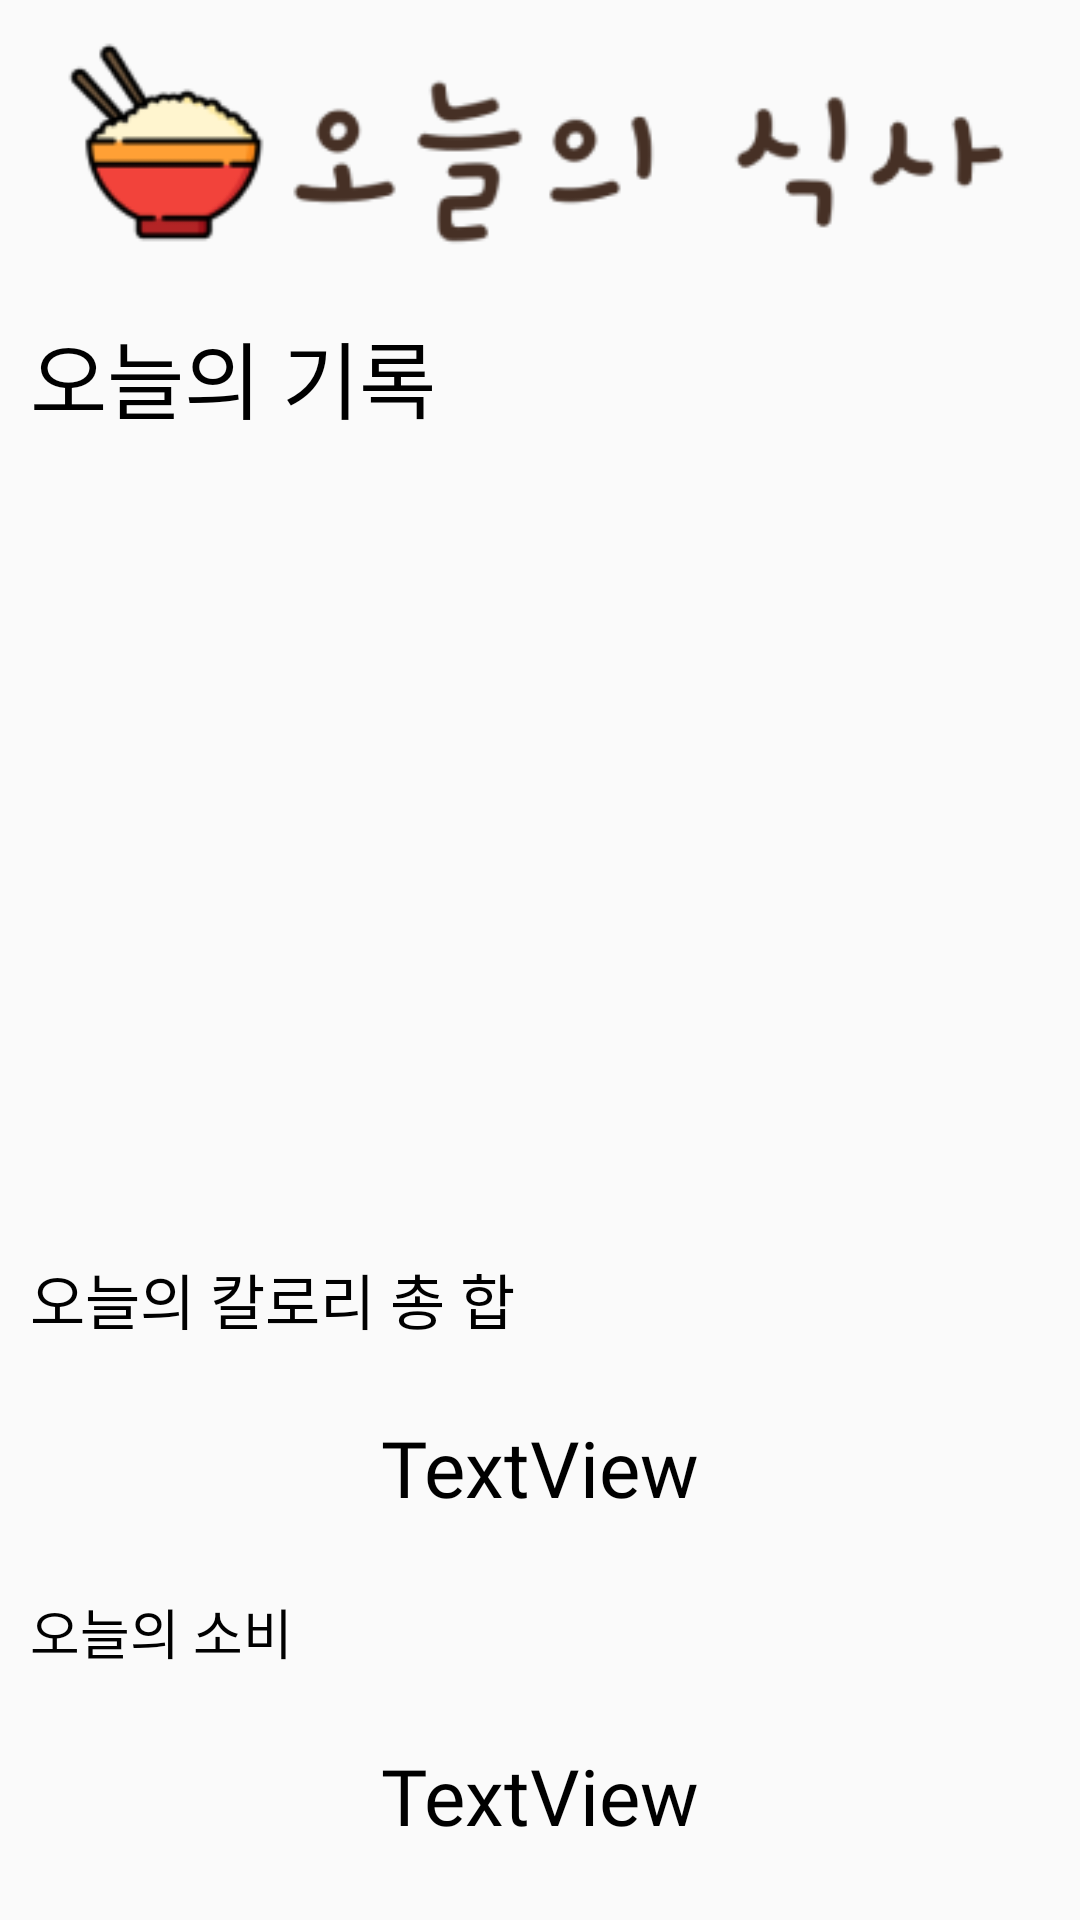

Produce the Android XML layout that renders to this screen, including the resource entries it uses.
<!-- AndroidManifest.xml: application theme Theme.MobileSoftwareProject -->
<!-- res/layout/fragment_home.xml -->
<?xml version="1.0" encoding="utf-8"?>
<FrameLayout xmlns:android="http://schemas.android.com/apk/res/android"
    xmlns:tools="http://schemas.android.com/tools"
    android:layout_width="match_parent"
    android:layout_height="match_parent"
    xmlns:app="http://schemas.android.com/apk/res-auto"
    tools:context=".HomeFragment"
    android:id="@+id/frag_home">

    <androidx.constraintlayout.widget.ConstraintLayout
        android:layout_width="match_parent"
        android:layout_height="match_parent"
        android:paddingStart="10dp"
        android:paddingEnd="10dp"
        app:layout_constraintBottom_toTopOf="@+id/bottomNavigationView"
        app:layout_constraintEnd_toEndOf="parent"
        app:layout_constraintStart_toStartOf="parent"
        app:layout_constraintTop_toBottomOf="@+id/logo"
        tools:ignore="MissingConstraints">

        <ImageView
            android:id="@+id/logo"
            android:layout_width="wrap_content"
            android:layout_height="75dp"
            android:layout_marginTop="10dp"
            app:layout_constraintEnd_toEndOf="parent"
            app:layout_constraintStart_toStartOf="parent"
            app:layout_constraintTop_toTopOf="parent"
            app:srcCompat="@drawable/logoname" />


        <androidx.constraintlayout.widget.ConstraintLayout
            android:id="@+id/constraintLayout2"
            android:layout_width="0dp"
            android:layout_height="wrap_content"
            android:layout_marginTop="10dp"
            app:layout_constraintEnd_toEndOf="parent"
            app:layout_constraintStart_toStartOf="parent"
            app:layout_constraintTop_toBottomOf="@+id/logo">


            <TextView
                android:id="@+id/todayList"
                android:layout_width="0dp"
                android:layout_height="wrap_content"
                android:layout_marginTop="10dp"
                android:layout_marginBottom="10dp"
                android:fontFamily="@font/lato_bold"
                android:text="오늘의 기록"
                android:textColor="@color/black"
                android:textSize="28sp"
                app:layout_constraintBottom_toBottomOf="parent"
                app:layout_constraintStart_toStartOf="parent"
                app:layout_constraintTop_toTopOf="parent" />
        </androidx.constraintlayout.widget.ConstraintLayout>

        <androidx.recyclerview.widget.RecyclerView
            android:id="@+id/recyclerView"
            android:layout_width="match_parent"
            android:layout_height="0dp"
            app:layout_constraintBottom_toTopOf="@+id/todayCalory"
            app:layout_constraintEnd_toEndOf="parent"
            app:layout_constraintStart_toStartOf="parent"
            app:layout_constraintTop_toBottomOf="@+id/constraintLayout2" />

        <TextView
            android:id="@+id/todayCalory"
            android:layout_width="match_parent"
            android:layout_height="0dp"
            android:fontFamily="@font/lato_bold"
            android:paddingTop="18dp"
            android:text="오늘의 칼로리 총 합"
            android:textColor="@color/black"
            android:textSize="20sp"
            app:layout_constraintBottom_toTopOf="@+id/todayCaloryNum"
            app:layout_constraintEnd_toEndOf="parent"
            app:layout_constraintStart_toStartOf="parent" />

        <TextView
            android:id="@+id/todayCaloryNum"
            android:layout_width="match_parent"
            android:layout_height="wrap_content"
            android:fontFamily="@font/lato_bold"
            android:textColor="@color/black"
            android:padding="24dp"
            android:text="TextView"
            android:textAlignment="center"
            android:textSize="26sp"
            app:layout_constraintBottom_toTopOf="@+id/todayPay"
            app:layout_constraintEnd_toEndOf="parent"
            app:layout_constraintStart_toStartOf="parent" />

        <TextView
            android:id="@+id/todayPay"
            android:layout_width="match_parent"
            android:layout_height="0dp"
            android:textColor="@color/black"
            android:fontFamily="@font/lato_bold"
            android:text="오늘의 소비"
            android:textSize="18dp"
            app:layout_constraintBottom_toTopOf="@+id/todayPaynum"
            app:layout_constraintEnd_toEndOf="parent"
            app:layout_constraintStart_toStartOf="parent" />

        <TextView
            android:id="@+id/todayPaynum"
            android:layout_width="match_parent"
            android:layout_height="wrap_content"
            android:fontFamily="@font/lato_bold"
            android:textColor="@color/black"
            android:padding="24dp"
            android:text="TextView"
            android:textAlignment="center"
            android:textSize="26sp"
            app:layout_constraintBottom_toBottomOf="parent"
            app:layout_constraintEnd_toEndOf="parent"
            app:layout_constraintStart_toStartOf="parent" />

    </androidx.constraintlayout.widget.ConstraintLayout>


</FrameLayout>
<!-- resources referenced by this layout -->
<resources>
  <color name="black">#FF000000</color>
  <!-- drawable logoname: png bitmap (drawable, 11651 bytes) -->
  <style name="Theme.MobileSoftwareProject" parent="Theme.AppCompat.Light.DarkActionBar">
          
          <item name="colorPrimary">@color/purple_500</item>
          <item name="colorPrimaryVariant">@color/purple_700</item>
          <item name="colorOnPrimary">@color/white</item>
          
          <item name="colorSecondary">@color/teal_200</item>
          <item name="colorSecondaryVariant">@color/teal_700</item>
          <item name="colorOnSecondary">@color/black</item>
          
          <item name="android:statusBarColor">?attr/colorPrimaryVariant</item>
          
          <item name="windowNoTitle">true</item>
          <item name="android:windowFullscreen">true</item>
      </style>
  <color name="purple_500">#4DBCD587</color>
  <color name="purple_700">#4DBCD587</color>
  <color name="white">#FFFFFFFF</color>
  <color name="teal_200">#4DBCD587</color>
  <color name="teal_700">#4DBCD587</color>
</resources>
